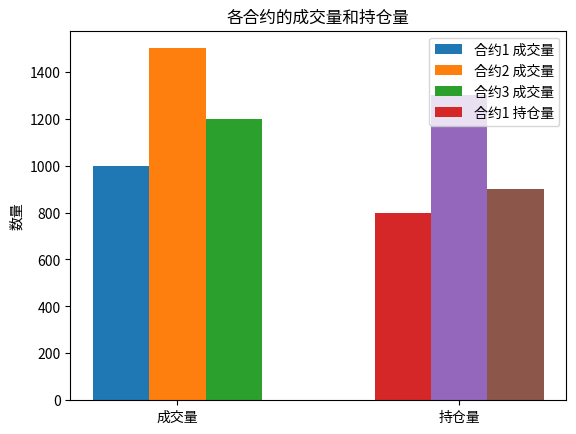

Recreate this plot in Python.
import pandas as pd
import numpy as np
import matplotlib.pyplot as plt

# 创建数据
data = {
    'Contract': ['合约1', '合约2', '合约3'],
    'Volume': [1000, 1500, 1200],
    'Open Interest': [800, 1300, 900]
}

df = pd.DataFrame(data)

# 设置柱形图的宽度和位置
bar_width = 0.2
num_contracts = len(df['Contract'])
x = np.arange(2)  # 两个大类别

# 创建柱形图
fig, ax = plt.subplots()

# 成交量和持仓量的位置
x_volume = x[0] + np.arange(num_contracts) * bar_width
x_interest = x[1] + np.arange(num_contracts) * bar_width

# 绘制所有合约的成交量
for i in range(num_contracts):
    ax.bar(x_volume[i], df.loc[i, 'Volume'], bar_width, label=f'{df.loc[i, "Contract"]} 成交量')
# 绘制所有合约的持仓量
for i in range(num_contracts):
    ax.bar(x_interest[i], df.loc[i, 'Open Interest'], bar_width, label=f'{df.loc[i, "Contract"]} 持仓量' if i == 0 else "")

# 添加图例
ax.legend()

# 设置X轴标签位置和标签
ax.set_xticks([x_volume.mean(), x_interest.mean()])
ax.set_xticklabels(['成交量', '持仓量'])

# 添加标题和轴标签
ax.set_ylabel('数量')
ax.set_title('各合约的成交量和持仓量')

# 展示图形
plt.show()


